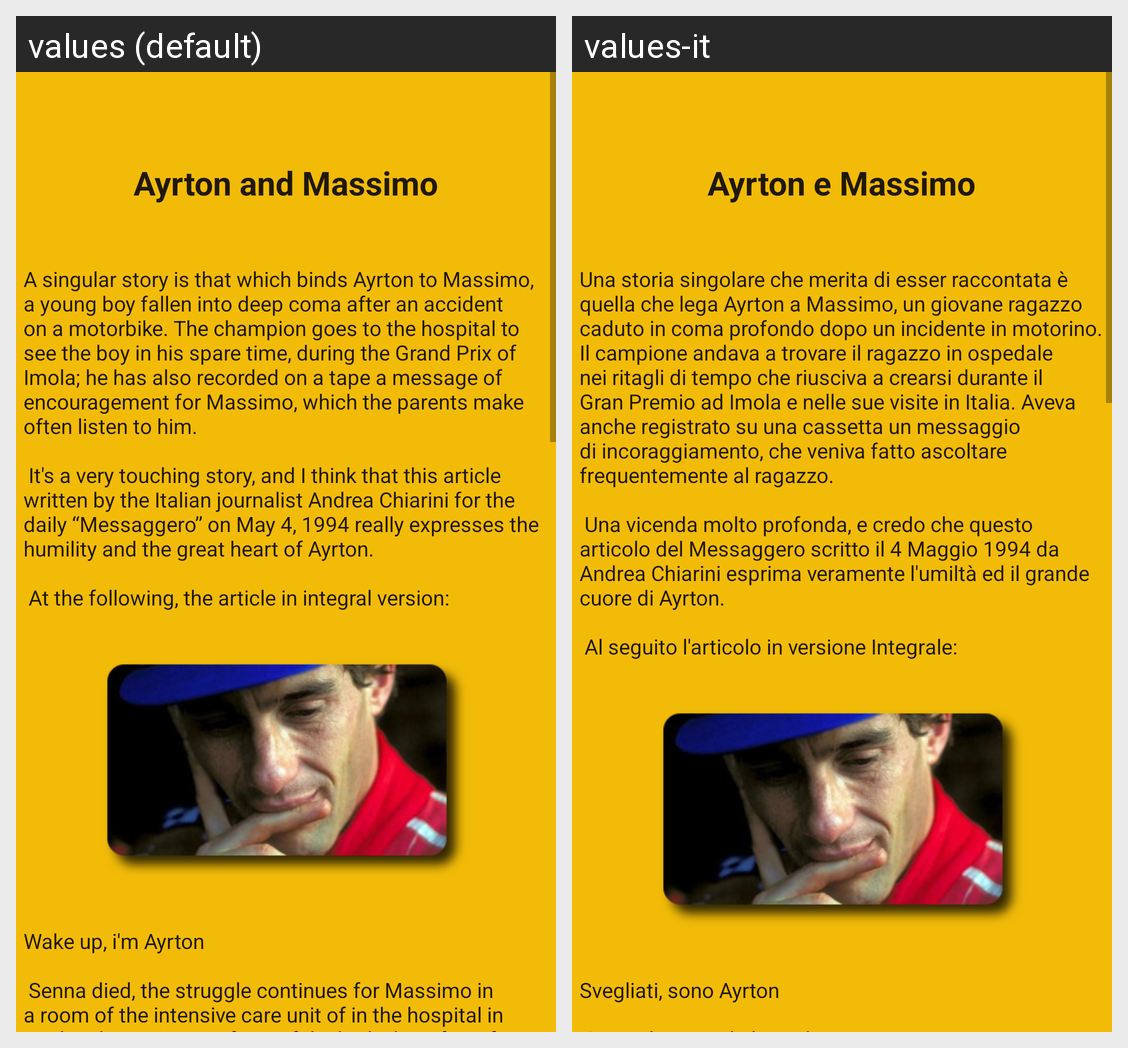

The Android screen above is rendered under two locales of the same app. Produce the string resources it draws, with the default and per-locale values.
Android screen res/layout/fragment_massimo.xml rendered under 2 locales, left to right: values (default), values-it. Device: Nexus 5 (rendered at 1080×1920; each locale shown at half size, 540×960, under a caption strip naming it); theme AppTheme.
Strings drawn on this screen, with the default value and each locale's value (text and hints the layout hard-codes, and strings that could not be matched under every locale, appear in the picture but are not listed):

massimo
  values: Ayrton and Massimo
  values-it: Ayrton e Massimo

massimo1
  values: A singular story is that which binds Ayrton to Massimo, a young boy fallen into deep coma after an accident on a motorbike. The champion goes to the hospital to see the boy in his spare time, during the Grand Prix of Imola; he has also recorded on a tape a message of encouragement for Massimo, which the parents make often listen to him. 
      
       It's a very touching story, and I think that this article …[clipped]
  values-it: Una storia singolare che merita di esser raccontata è quella che lega Ayrton a Massimo, un giovane ragazzo caduto in coma profondo dopo un incidente in motorino. Il campione andava a trovare il ragazzo in ospedale nei ritagli di tempo che riusciva a crearsi durante il Gran Premio ad Imola e nelle sue visite in Italia. Aveva anche registrato su una cassetta un messaggio di incoraggiamento, che …[clipped]

massimo2
  values: Wake up, i'm Ayrton 
      
       Senna died, the struggle continues for Massimo in a room of the intensive care unit of in the hospital in Imola. The TV is on in front of the bed where from four years lives a boy of 22 years. Guilty of a traffic accident, just a few steps from the hospital. The Senna's secret is there, one of those secrets that fill your heart with tenderness. 
      Massimo weeps in front of …[clipped]
  values-it: Svegliati, sono Ayrton 
      
       Senna è morto, la lotta di Massimo continua in una stanza del reparto di rianimazione dell' ospedale di Imola. La tv è accesa davanti al letto dove da quattro anni vive immobile ma cosciente un ragazzo di 22 anni. Colpa di un incidente stradale, proprio a due passi dall' ospedale. Il segreto di Senna è lì, uno di quei segreti che a svelarli ti riempiono il cuore di …[clipped]
